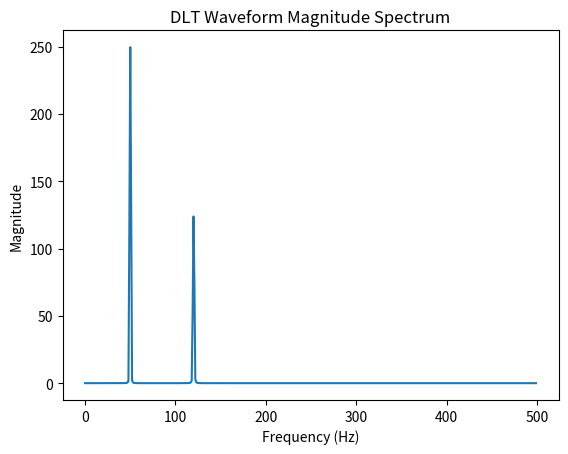

Python code for this plot:
#!/usr/bin/env python3
"""
DLT Waveform Engine - Schwabot UROS v1.0
=======================================
Implements Discrete Log Transform (DLT) waveform analysis for trade signal streams.
Features:
- DLT time-frequency mapping
- Adaptive windowing for transient pattern detection
- Heuristic overlap scoring (cosine similarity, entropy divergence)
- Integration with matrix controllers and trading signal pipeline
"""

import numpy as np
from scipy.signal import get_window
from typing import List, Dict, Any, Optional
import logging
from dataclasses import dataclass, field
from datetime import datetime
import hashlib

logger = logging.getLogger(__name__)

@dataclass
class WaveformAnalysis:
    name: str
    frequencies: np.ndarray
    magnitudes: np.ndarray
    window_type: str
    timestamp: datetime = field(default_factory=datetime.now)
    hash_signature: str = ""
    metadata: Dict[str, Any] = field(default_factory=dict)

class DLTWaveformEngine:
    def __init__(self, history_size: int = 100):
        self.history_size = history_size
        self.waveform_history: List[WaveformAnalysis] = []
        self.pattern_signatures: List[str] = []
        self.signal_cache: List[Dict[str, Any]] = []
        logger.info("DLT Waveform Engine initialized")

    def process_waveform_data(self, name: str, x: np.ndarray, sample_rate: float, window_type: str = "hann") -> Dict[str, Any]:
        N = len(x)
        window = get_window(window_type, N)
        xw = x * window
        # DLT: W(t, f) = sum_{n=0}^{N-1} x[n] * exp(-j*2*pi*f*n*t/N)
        # We'll use FFT as a proxy for DLT for efficiency
        spectrum = np.fft.fft(xw)
        freqs = np.fft.fftfreq(N, d=1/sample_rate)
        magnitudes = np.abs(spectrum)
        # Only keep positive frequencies
        pos_mask = freqs >= 0
        freqs = freqs[pos_mask]
        magnitudes = magnitudes[pos_mask]
        # Heuristic: hash signature for pattern matching
        hash_signature = hashlib.sha256(magnitudes.tobytes()).hexdigest()[:16]
        analysis = WaveformAnalysis(
            name=name,
            frequencies=freqs,
            magnitudes=magnitudes,
            window_type=window_type,
            hash_signature=hash_signature
        )
        self.waveform_history.append(analysis)
        if len(self.waveform_history) > self.history_size:
            self.waveform_history = self.waveform_history[-self.history_size:]
        self.pattern_signatures.append(hash_signature)
        if len(self.pattern_signatures) > self.history_size:
            self.pattern_signatures = self.pattern_signatures[-self.history_size:]
        logger.debug(f"Processed waveform '{name}' with hash {hash_signature}")
        return {
            "frequencies": freqs,
            "magnitudes": magnitudes,
            "hash_signature": hash_signature,
            "window_type": window_type
        }

    def detect_patterns(self, similarity_threshold: float = 0.95) -> List[Dict[str, Any]]:
        # Compare most recent waveform to history using cosine similarity
        if len(self.waveform_history) < 2:
            return []
        recent = self.waveform_history[-1]
        results = []
        for prev in self.waveform_history[:-1]:
            # Pad to same length
            min_len = min(len(recent.magnitudes), len(prev.magnitudes))
            if min_len == 0:
                continue
            v1 = recent.magnitudes[:min_len]
            v2 = prev.magnitudes[:min_len]
            cos_sim = np.dot(v1, v2) / (np.linalg.norm(v1) * np.linalg.norm(v2) + 1e-8)
            if cos_sim >= similarity_threshold:
                results.append({
                    "match_name": prev.name,
                    "similarity": cos_sim,
                    "hash_signature": prev.hash_signature,
                    "timestamp": prev.timestamp
                })
        return results

    def get_waveform_statistics(self) -> Dict[str, Any]:
        if not self.waveform_history:
            return {"total_waveforms_processed": 0, "average_frequency": 0.0}
        avg_freq = np.mean([np.mean(w.frequencies) for w in self.waveform_history if len(w.frequencies) > 0])
        return {
            "total_waveforms_processed": len(self.waveform_history),
            "average_frequency": avg_freq
        }

    def get_trading_signals(self) -> List[Dict[str, Any]]:
        # Example: generate a signal if a new pattern is detected
        signals = []
        if len(self.waveform_history) < 2:
            return signals
        recent = self.waveform_history[-1]
        matches = self.detect_patterns(similarity_threshold=0.98)
        if not matches:
            signals.append({
                "type": "new_pattern",
                "hash_signature": recent.hash_signature,
                "timestamp": recent.timestamp
            })
        return signals

    def analyze_current_waveform(self) -> Dict[str, Any]:
        if not self.waveform_history:
            return {}
        w = self.waveform_history[-1]
        return {
            "current_velocity": float(np.mean(np.gradient(w.magnitudes))) if len(w.magnitudes) > 1 else 0.0,
            "current_acceleration": float(np.mean(np.gradient(np.gradient(w.magnitudes)))) if len(w.magnitudes) > 2 else 0.0,
            "smoothed_acceleration": float(np.mean(np.gradient(np.gradient(np.convolve(w.magnitudes, np.ones(5)/5, mode='same'))))) if len(w.magnitudes) > 5 else 0.0
        }

if __name__ == "__main__":
    import matplotlib.pyplot as plt
    logging.basicConfig(level=logging.INFO)
    engine = DLTWaveformEngine(history_size=10)
    # Generate a test signal
    fs = 1000
    t = np.linspace(0, 1, fs)
    x = np.sin(2 * np.pi * 50 * t) + 0.5 * np.sin(2 * np.pi * 120 * t)
    result = engine.process_waveform_data("test_signal", x, fs)
    print("Processed test signal:", result)
    patterns = engine.detect_patterns()
    print("Pattern matches:", patterns)
    stats = engine.get_waveform_statistics()
    print("Waveform stats:", stats)
    # Plot
    plt.plot(result["frequencies"], result["magnitudes"])
    plt.title("DLT Waveform Magnitude Spectrum")
    plt.xlabel("Frequency (Hz)")
    plt.ylabel("Magnitude")
    plt.show() 
